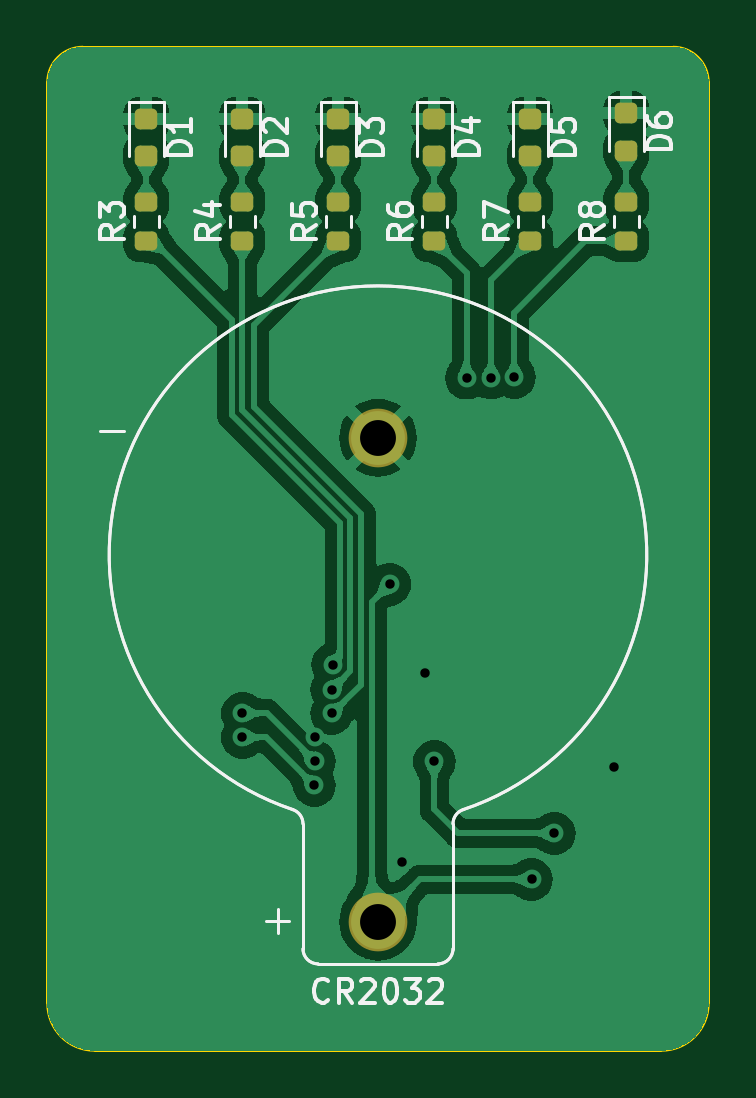
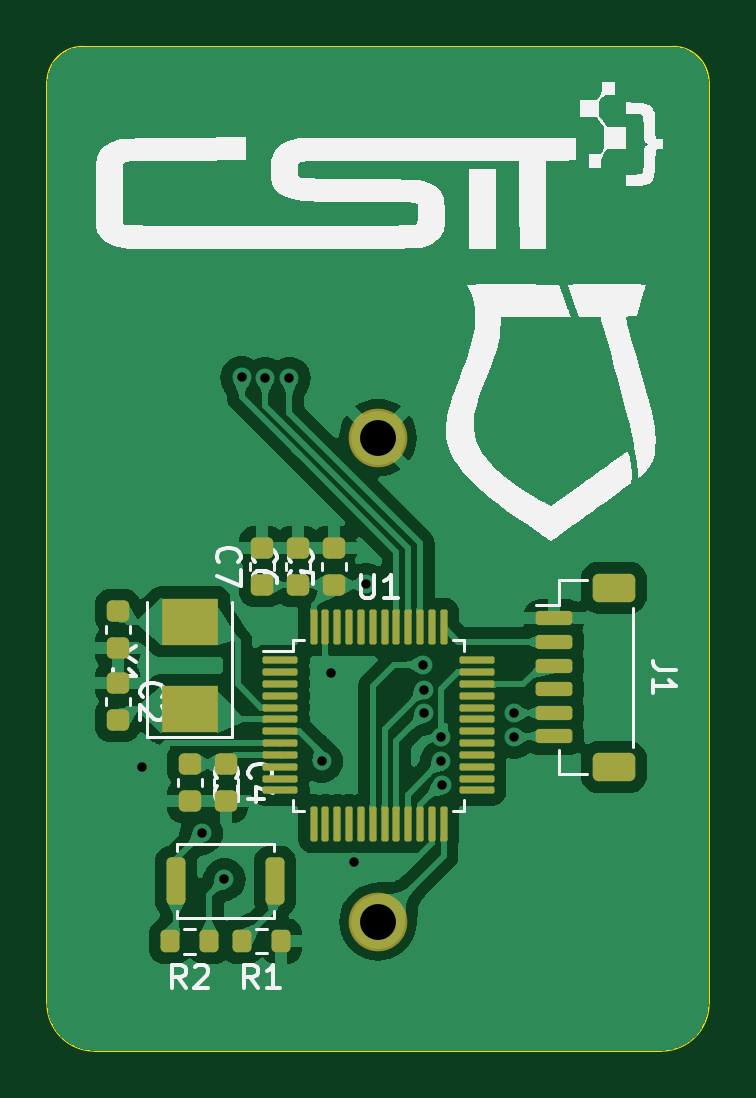
Circuit board: 11 layer files. Board 28.0 x 42.5 mm.
- bottom_copper: blinker-B_Cu.gbl (93250 bytes)
- bottom_mask: blinker-B_Mask.gbs (3908 bytes)
- paste: blinker-B_Paste.gbp (3831 bytes)
- bottom_silk: blinker-B_Silkscreen.gbo (34200 bytes)
- outline: blinker-Edge_Cuts.gm1 (1008 bytes)
- top_copper: blinker-F_Cu.gtl (78022 bytes)
- top_mask: blinker-F_Mask.gts (1909 bytes)
- paste: blinker-F_Paste.gtp (1832 bytes)
- top_silk: blinker-F_Silkscreen.gto (22192 bytes)
- drill: blinker-NPTH.drl (268 bytes)
- drill: blinker-PTH.drl (670 bytes)

=== bottom_copper: blinker-B_Cu.gbl (93250 bytes, source omitted) ===
=== bottom_mask: blinker-B_Mask.gbs (3908 bytes, source withheld) ===
=== paste: blinker-B_Paste.gbp (3831 bytes, source withheld) ===
=== bottom_silk: blinker-B_Silkscreen.gbo (34200 bytes, source omitted) ===
=== outline: blinker-Edge_Cuts.gm1 ===
G04 #@! TF.GenerationSoftware,KiCad,Pcbnew,7.0.2*
G04 #@! TF.CreationDate,2024-10-17T18:39:26+08:00*
G04 #@! TF.ProjectId,blinker,626c696e-6b65-4722-9e6b-696361645f70,rev?*
G04 #@! TF.SameCoordinates,Original*
G04 #@! TF.FileFunction,Profile,NP*
%FSLAX46Y46*%
G04 Gerber Fmt 4.6, Leading zero omitted, Abs format (unit mm)*
G04 Created by KiCad (PCBNEW 7.0.2) date 2024-10-17 18:39:26*
%MOMM*%
%LPD*%
G01*
G04 APERTURE LIST*
G04 #@! TA.AperFunction,Profile*
%ADD10C,0.100000*%
G04 #@! TD*
G04 APERTURE END LIST*
D10*
X68000000Y-19000000D02*
G75*
G03*
X66500000Y-17500000I-1500000J0D01*
G01*
X41500000Y-17500000D02*
G75*
G03*
X40000000Y-19000000I0J-1500000D01*
G01*
X40000000Y-58000000D02*
G75*
G03*
X42000000Y-60000000I2000000J0D01*
G01*
X66000000Y-60000000D02*
G75*
G03*
X68000000Y-58000000I0J2000000D01*
G01*
X40000000Y-19000000D02*
X40000000Y-58000000D01*
X66500000Y-17500000D02*
X41500000Y-17500000D01*
X68000000Y-58000000D02*
X68000000Y-19000000D01*
X42000000Y-60000000D02*
X66000000Y-60000000D01*
M02*

=== top_copper: blinker-F_Cu.gtl (78022 bytes, source omitted) ===
=== top_mask: blinker-F_Mask.gts (1909 bytes, source withheld) ===
=== paste: blinker-F_Paste.gtp (1832 bytes, source withheld) ===
=== top_silk: blinker-F_Silkscreen.gto (22192 bytes, source omitted) ===
=== drill: blinker-NPTH.drl ===
M48
; DRILL file {KiCad 7.0.2} date Thu Oct 17 18:40:13 2024
; FORMAT={-:-/ absolute / inch / decimal}
; #@! TF.CreationDate,2024-10-17T18:40:13+08:00
; #@! TF.GenerationSoftware,Kicad,Pcbnew,7.0.2
; #@! TF.FileFunction,NonPlated,1,2,NPTH
FMAT,2
INCH
%
G90
G05
T0
M30

=== drill: blinker-PTH.drl ===
M48
; DRILL file {KiCad 7.0.2} date Thu Oct 17 18:40:13 2024
; FORMAT={-:-/ absolute / inch / decimal}
; #@! TF.CreationDate,2024-10-17T18:40:13+08:00
; #@! TF.GenerationSoftware,Kicad,Pcbnew,7.0.2
; #@! TF.FileFunction,Plated,1,2,PTH
FMAT,2
INCH
; #@! TA.AperFunction,Plated,PTH,ViaDrill
T1C0.0157
; #@! TA.AperFunction,Plated,PTH,ComponentDrill
T2C0.0598
%
G90
G05
T1
X1.9Y-1.8
X1.9Y-1.84
X2.02Y-1.92
X2.0202Y-1.8798
X2.0203Y-1.8397
X2.0489Y-1.7604
X2.0489Y-1.8
X2.0503Y-1.7187
X2.1457Y-1.5846
X2.1654Y-2.0472
X2.2047Y-1.7323
X2.22Y-1.88
X2.2736Y-1.2413
X2.314Y-1.2412
X2.3534Y-1.2401
X2.3819Y-2.0768
X2.42Y-2.0
X2.5197Y-1.8898
T2
X2.126Y-1.3407
X2.126Y-2.1474
T0
M30

